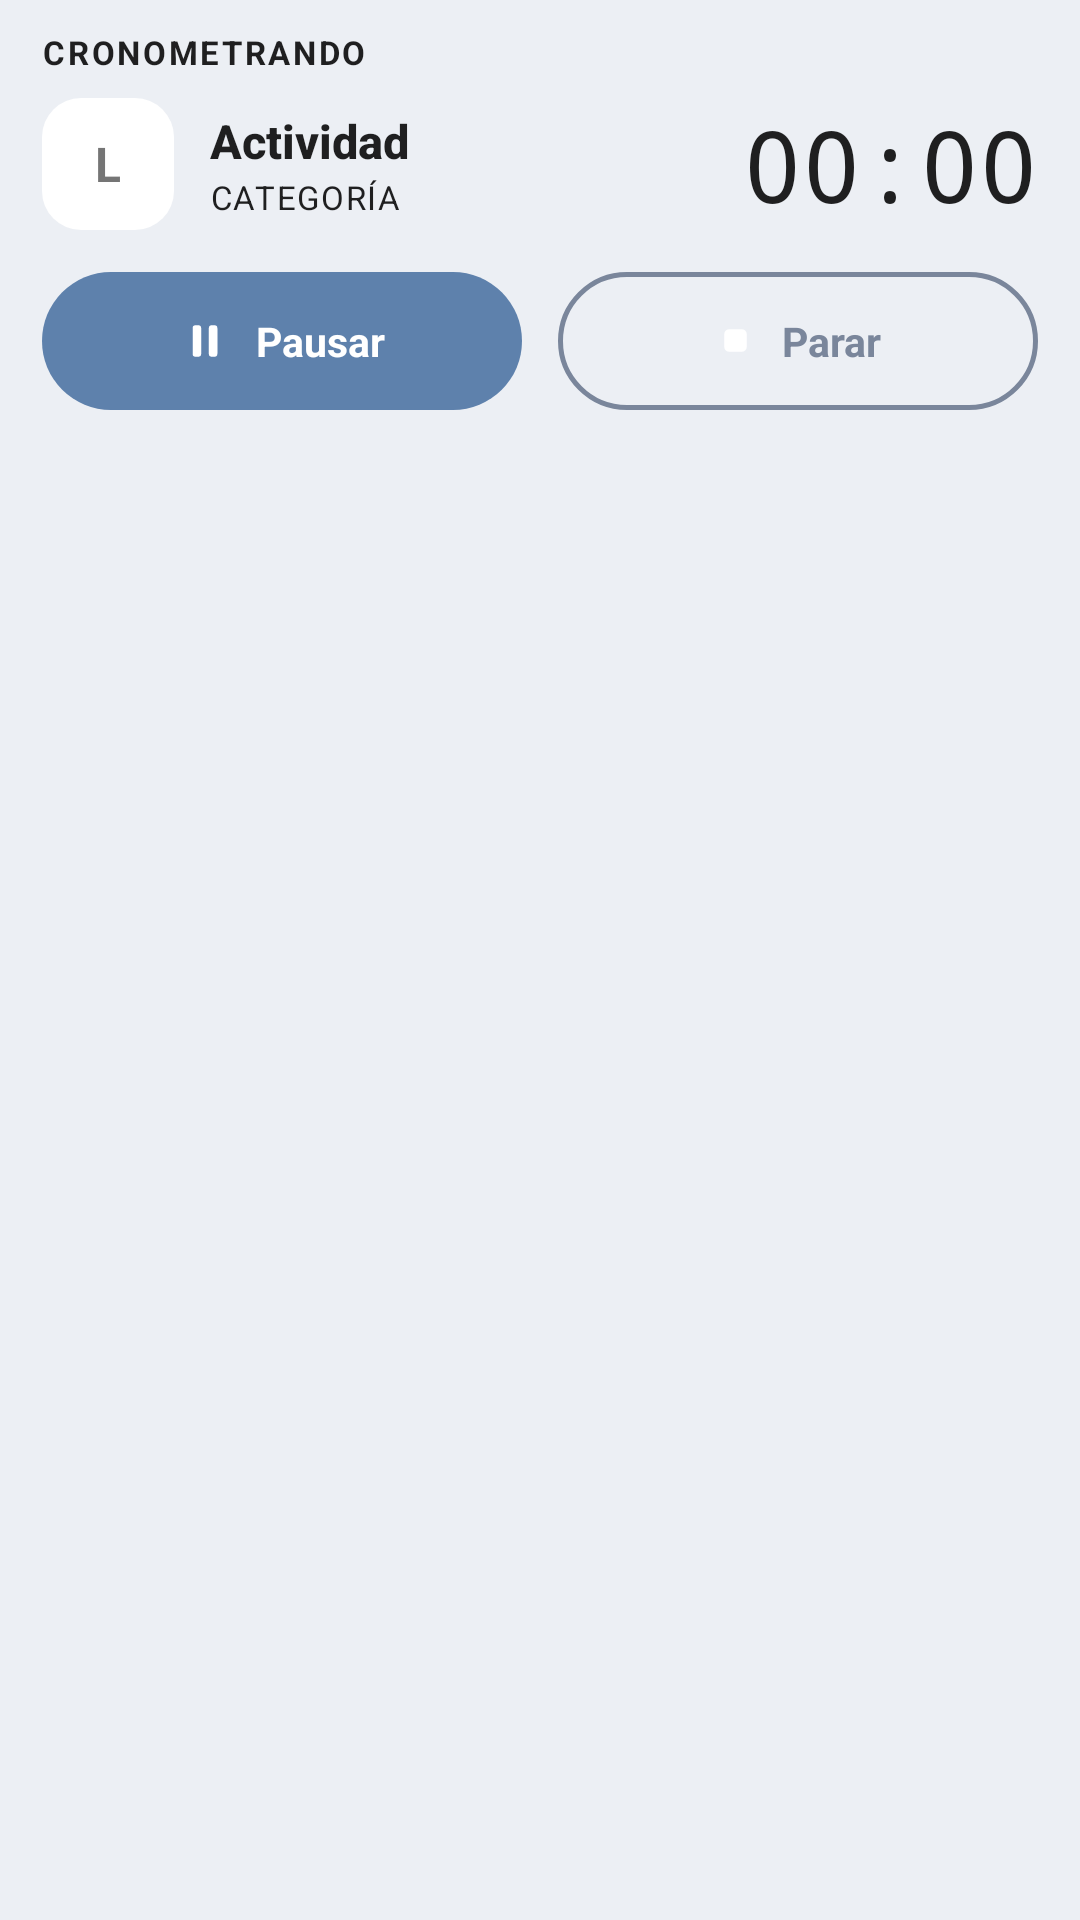

Write the Android layout XML for this screen, with the resource values it uses.
<!-- AndroidManifest.xml: application theme Theme.Bitacora -->
<!-- res/layout/notif.xml -->
<?xml version="1.0" encoding="utf-8"?>
<LinearLayout xmlns:android="http://schemas.android.com/apk/res/android"
    android:layout_width="match_parent"
    android:layout_height="wrap_content"
    android:orientation="vertical"
    android:paddingLeft="14dp"
    android:paddingRight="14dp"
    android:paddingTop="10dp"
    android:paddingBottom="14dp">

    <TextView
        android:id="@+id/n_eyebrow"
        android:layout_width="match_parent"
        android:layout_height="wrap_content"
        android:textAppearance="@style/TextAppearance.Compat.Notification"
        android:textSize="11sp"
        android:letterSpacing="0.08"
        android:textAllCaps="true"
        android:textStyle="bold"
        android:maxLines="1"
        android:text="Cronometrando" />

    <LinearLayout
        android:layout_width="match_parent"
        android:layout_height="wrap_content"
        android:orientation="horizontal"
        android:gravity="center_vertical"
        android:layout_marginTop="8dp">

        <FrameLayout
            android:layout_width="44dp"
            android:layout_height="44dp">

            <ImageView
                android:id="@+id/n_swatch_ring"
                android:layout_width="match_parent"
                android:layout_height="match_parent"
                android:src="@drawable/swatch_ring"
                android:visibility="gone" />

            <ImageView
                android:id="@+id/n_swatch_bg"
                android:layout_width="match_parent"
                android:layout_height="match_parent"
                android:src="@drawable/swatch_shape" />

            <ImageView
                android:id="@+id/n_swatch_icon"
                android:layout_width="26dp"
                android:layout_height="26dp"
                android:layout_gravity="center"
                android:visibility="gone" />

            <TextView
                android:id="@+id/n_swatch_letter"
                android:layout_width="match_parent"
                android:layout_height="match_parent"
                android:gravity="center"
                android:textStyle="bold"
                android:textSize="16sp"
                android:text="L" />
        </FrameLayout>

        <LinearLayout
            android:layout_width="0dp"
            android:layout_height="wrap_content"
            android:layout_weight="1"
            android:layout_marginStart="12dp"
            android:orientation="vertical">

            <TextView
                android:id="@+id/n_name"
                android:layout_width="match_parent"
                android:layout_height="wrap_content"
                android:textAppearance="@style/TextAppearance.Compat.Notification.Title"
                android:textSize="15.5sp"
                android:textStyle="bold"
                android:maxLines="2"
                android:ellipsize="end"
                android:text="Actividad" />

            <TextView
                android:id="@+id/n_cat"
                android:layout_width="match_parent"
                android:layout_height="wrap_content"
                android:textAppearance="@style/TextAppearance.Compat.Notification"
                android:textSize="11sp"
                android:letterSpacing="0.05"
                android:textAllCaps="true"
                android:maxLines="1"
                android:ellipsize="end"
                android:layout_marginTop="1dp"
                android:text="Categoría" />
        </LinearLayout>

        <Chronometer
            android:id="@+id/n_chrono"
            android:layout_width="wrap_content"
            android:layout_height="wrap_content"
            android:textAppearance="@style/TextAppearance.Compat.Notification.Title"
            android:textSize="33sp"
            android:fontFamily="monospace"
            android:layout_marginStart="8dp"
            android:text="0:00" />
    </LinearLayout>

    <LinearLayout
        android:baselineAligned="false"
        android:layout_width="match_parent"
        android:layout_height="wrap_content"
        android:orientation="horizontal"
        android:gravity="center"
        android:layout_marginTop="14dp">

        <LinearLayout
            android:id="@+id/n_pause"
            android:layout_width="0dp"
            android:layout_height="46dp"
            android:layout_weight="1"
            android:layout_marginEnd="12dp"
            android:orientation="horizontal"
            android:gravity="center"
            android:background="@drawable/pill_primary"
            android:clickable="true"
            android:focusable="true">

            <ImageView
                android:id="@+id/n_pause_icon"
                android:layout_width="18dp"
                android:layout_height="18dp"
                android:src="@drawable/ic_pause" />

            <TextView
                android:id="@+id/n_pause_label"
                android:layout_width="wrap_content"
                android:layout_height="wrap_content"
                android:layout_marginStart="8dp"
                android:textColor="@color/white"
                android:textStyle="bold"
                android:textSize="13.5sp"
                android:text="Pausar" />
        </LinearLayout>

        <LinearLayout
            android:id="@+id/n_stop"
            android:layout_width="0dp"
            android:layout_height="46dp"
            android:layout_weight="1"
            android:orientation="horizontal"
            android:gravity="center"
            android:background="@drawable/pill_ghost"
            android:clickable="true"
            android:focusable="true">

            <ImageView
                android:id="@+id/n_stop_icon"
                android:layout_width="15dp"
                android:layout_height="15dp"
                android:src="@drawable/ic_stop" />

            <TextView
                android:layout_width="wrap_content"
                android:layout_height="wrap_content"
                android:layout_marginStart="8dp"
                android:textColor="@color/muted"
                android:textStyle="bold"
                android:textSize="13.5sp"
                android:text="Parar" />
        </LinearLayout>
    </LinearLayout>
</LinearLayout>
<!-- resources referenced by this layout -->
<resources>
  <color name="muted">#FF7A869B</color>
  <color name="white">#FFFFFFFF</color>
  <!-- drawable ic_pause (drawable) -->
  <vector xmlns:android="http://schemas.android.com/apk/res/android"
      android:width="24dp"
      android:height="24dp"
      android:viewportWidth="24"
      android:viewportHeight="24">
      <path android:fillColor="#FFFFFF" android:pathData="M7.8,5h1.2a1.3,1.3 0,0 1,1.3,1.3v11.4a1.3,1.3 0,0 1,-1.3,1.3h-1.2a1.3,1.3 0,0 1,-1.3,-1.3v-11.4a1.3,1.3 0,0 1,1.3,-1.3z M15,5h1.2a1.3,1.3 0,0 1,1.3,1.3v11.4a1.3,1.3 0,0 1,-1.3,1.3h-1.2a1.3,1.3 0,0 1,-1.3,-1.3v-11.4a1.3,1.3 0,0 1,1.3,-1.3z" />
  </vector>
  <!-- drawable ic_stop (drawable) -->
  <vector xmlns:android="http://schemas.android.com/apk/res/android"
      android:width="24dp"
      android:height="24dp"
      android:viewportWidth="24"
      android:viewportHeight="24">
      <path android:fillColor="#FFFFFF" android:pathData="M8.6,6h6.8a2.6,2.6 0,0 1,2.6,2.6v6.8a2.6,2.6 0,0 1,-2.6,2.6h-6.8a2.6,2.6 0,0 1,-2.6,-2.6v-6.8a2.6,2.6 0,0 1,2.6,-2.6z" />
  </vector>
  <!-- drawable pill_ghost (drawable) -->
  <?xml version="1.0" encoding="utf-8"?>
  <shape xmlns:android="http://schemas.android.com/apk/res/android"
      android:shape="rectangle">
      <solid android:color="#00000000" />
      <corners android:radius="23dp" />
      <stroke android:width="1.6dp" android:color="@color/muted" />
  </shape>
  <!-- drawable pill_primary (drawable) -->
  <?xml version="1.0" encoding="utf-8"?>
  <shape xmlns:android="http://schemas.android.com/apk/res/android"
      android:shape="rectangle">
      <solid android:color="@color/indigo" />
      <corners android:radius="23dp" />
  </shape>
  <!-- drawable swatch_ring (drawable) -->
  <?xml version="1.0" encoding="utf-8"?>
  <vector xmlns:android="http://schemas.android.com/apk/res/android"
      android:width="48dp"
      android:height="48dp"
      android:viewportWidth="48"
      android:viewportHeight="48">
      <path
          android:strokeColor="#FFFFFF"
          android:strokeWidth="2"
          android:pathData="M15,1h18a14,14 0,0 1,14 14v18a14,14 0,0 1,-14 14h-18a14,14 0,0 1,-14 -14v-18a14,14 0,0 1,14 -14z" />
  </vector>
  <!-- drawable swatch_shape (drawable) -->
  <?xml version="1.0" encoding="utf-8"?>
  <shape xmlns:android="http://schemas.android.com/apk/res/android"
      android:shape="rectangle">
      <solid android:color="#FFFFFF" />
      <corners android:radius="13dp" />
  </shape>
  <style name="Theme.Bitacora" parent="Theme.AppCompat.Light.NoActionBar">
          <item name="android:windowBackground">@color/paper</item>
          <item name="colorPrimary">@color/indigo</item>
          <item name="colorAccent">@color/indigo</item>
          
          <item name="android:statusBarColor">@color/paper</item>
          <item name="android:windowLightStatusBar">true</item>
          <item name="android:navigationBarColor">@color/paper</item>
          <item name="android:windowLightNavigationBar" tools:targetApi="27">true</item>
      </style>
  <color name="indigo">#FF5E81AC</color>
  <color name="paper">#FFECEFF4</color>
</resources>
